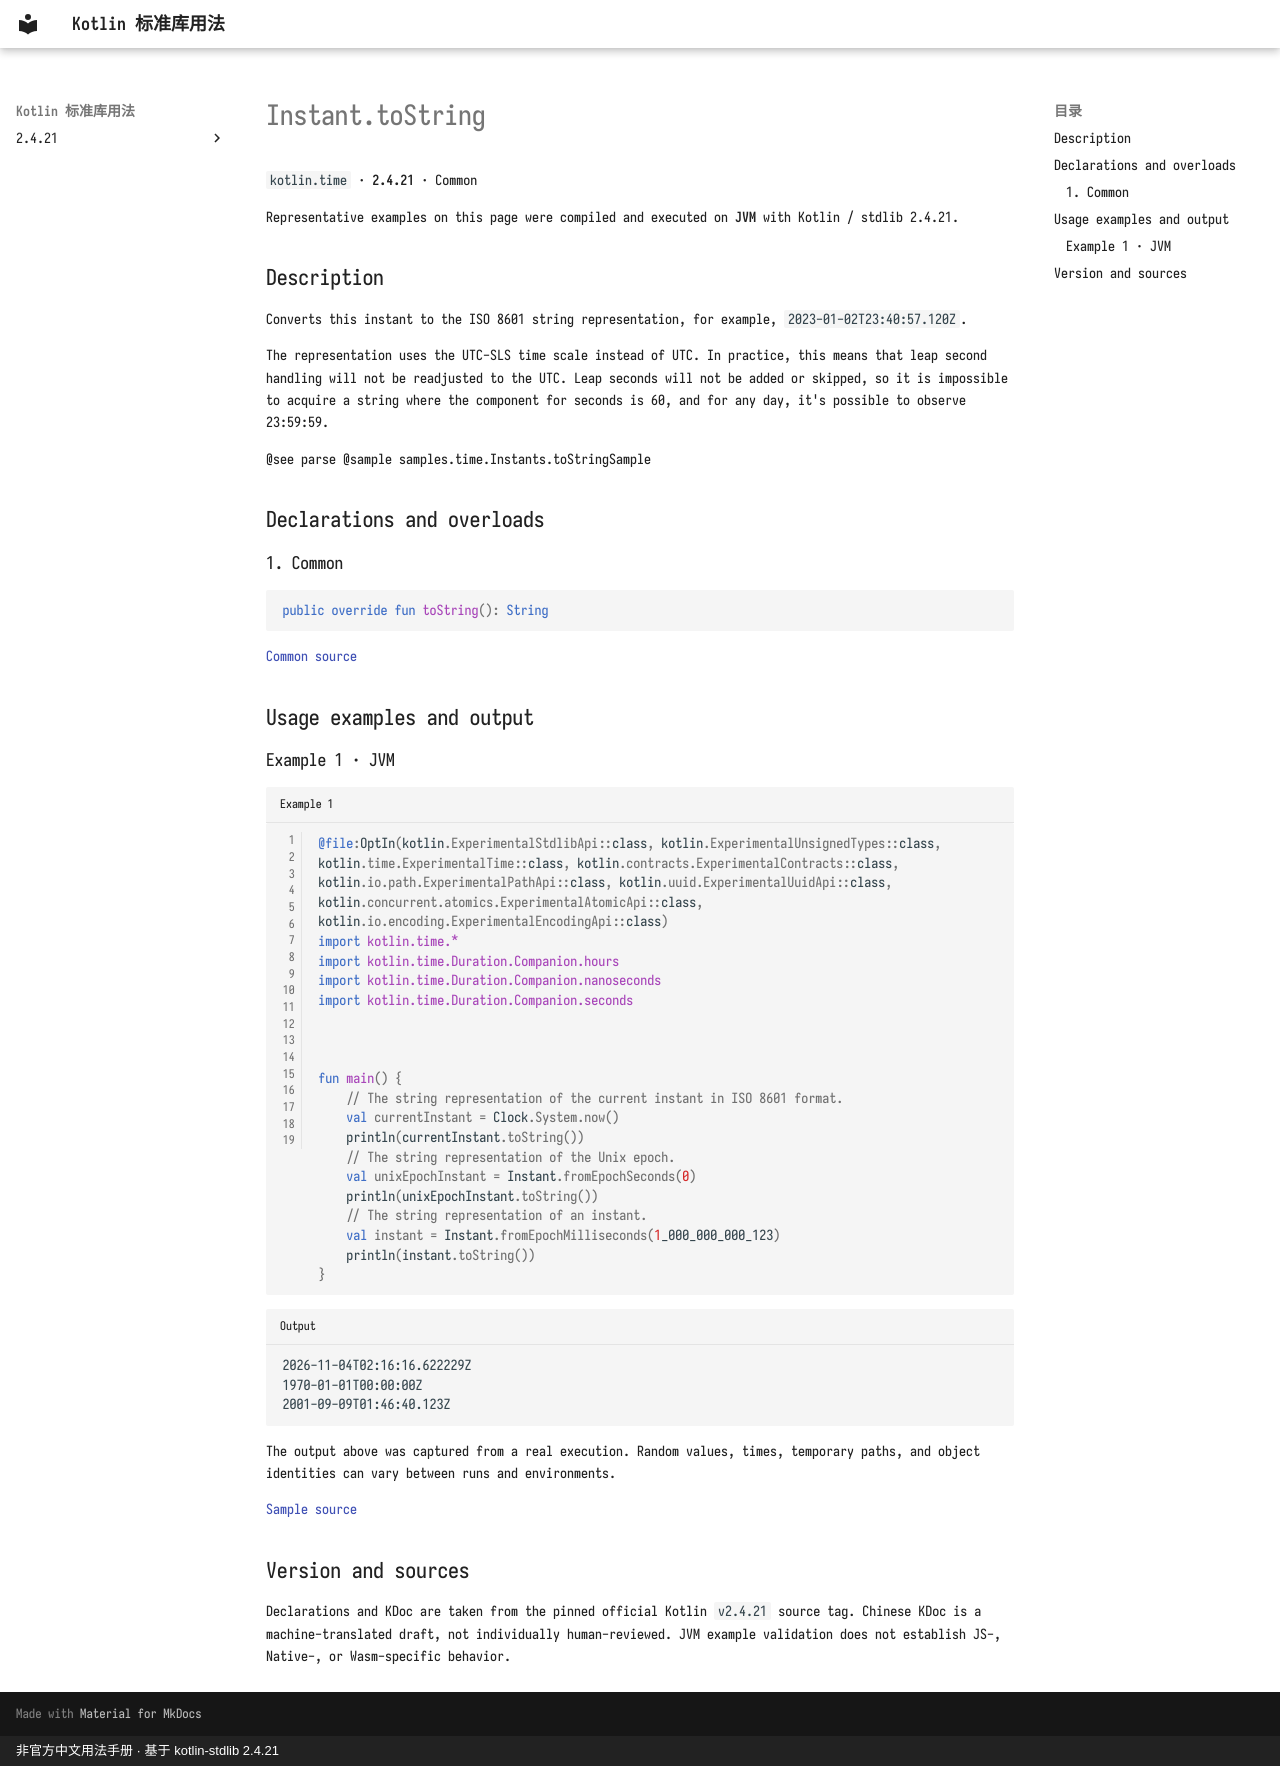

repository: oooooooko/kotlin-stdlib-docs · page: en/api/kotlin.time/instant-tostring--f703698f/index.html · generator: mkdocs · copyright: 非官方中文用法手册 · 基于 kotlin-stdlib 2.4.21

# Instant.toString

`kotlin.time` · **2.4.21** · Common

Representative examples on this page were compiled and executed on **JVM** with Kotlin / stdlib 2.4.21.

## Description

Converts this instant to the ISO 8601 string representation, for example, `2023-01-02T23:40:57.120Z`.

The representation uses the UTC-SLS time scale instead of UTC.
In practice, this means that leap second handling will not be readjusted to the UTC.
Leap seconds will not be added or skipped, so it is impossible to acquire a string
where the component for seconds is 60, and for any day, it's possible to observe 23:59:59.

@see parse
@sample samples.time.Instants.toStringSample

## Declarations and overloads

### 1. Common

```kotlin
public override fun toString(): String
```

[Common source](https://github.com/JetBrains/kotlin/blob/v2.4.21/libraries/stdlib/src/kotlin/time/Instant.kt#L256)

## Usage examples and output

### Example 1 · JVM

```kotlin title="Example 1" linenums="1"
@file:OptIn(kotlin.ExperimentalStdlibApi::class, kotlin.ExperimentalUnsignedTypes::class, kotlin.time.ExperimentalTime::class, kotlin.contracts.ExperimentalContracts::class, kotlin.io.path.ExperimentalPathApi::class, kotlin.uuid.ExperimentalUuidApi::class, kotlin.concurrent.atomics.ExperimentalAtomicApi::class, kotlin.io.encoding.ExperimentalEncodingApi::class)
import kotlin.time.*
import kotlin.time.Duration.Companion.hours
import kotlin.time.Duration.Companion.nanoseconds
import kotlin.time.Duration.Companion.seconds



fun main() {
    // The string representation of the current instant in ISO 8601 format.
    val currentInstant = Clock.System.now()
    println(currentInstant.toString())
    // The string representation of the Unix epoch.
    val unixEpochInstant = Instant.fromEpochSeconds(0)
    println(unixEpochInstant.toString())
    // The string representation of an instant.
    val instant = Instant.fromEpochMilliseconds(1_000_000_000_123)
    println(instant.toString())
}
```

```text title="Output"
2026-11-04T02:16:16.622229Z
1970-01-01T00:00:00Z
2001-09-09T01:46:40.123Z
```

The output above was captured from a real execution. Random values, times, temporary paths, and object identities can vary between runs and environments.

[Sample source](https://github.com/JetBrains/kotlin/blob/v2.4.21/libraries/stdlib/samples/test/samples/time/instants.kt#L103)

## Version and sources

Declarations and KDoc are taken from the pinned official Kotlin `v2.4.21` source tag. Chinese KDoc is a machine-translated draft, not individually human-reviewed. JVM example validation does not establish JS-, Native-, or Wasm-specific behavior.
